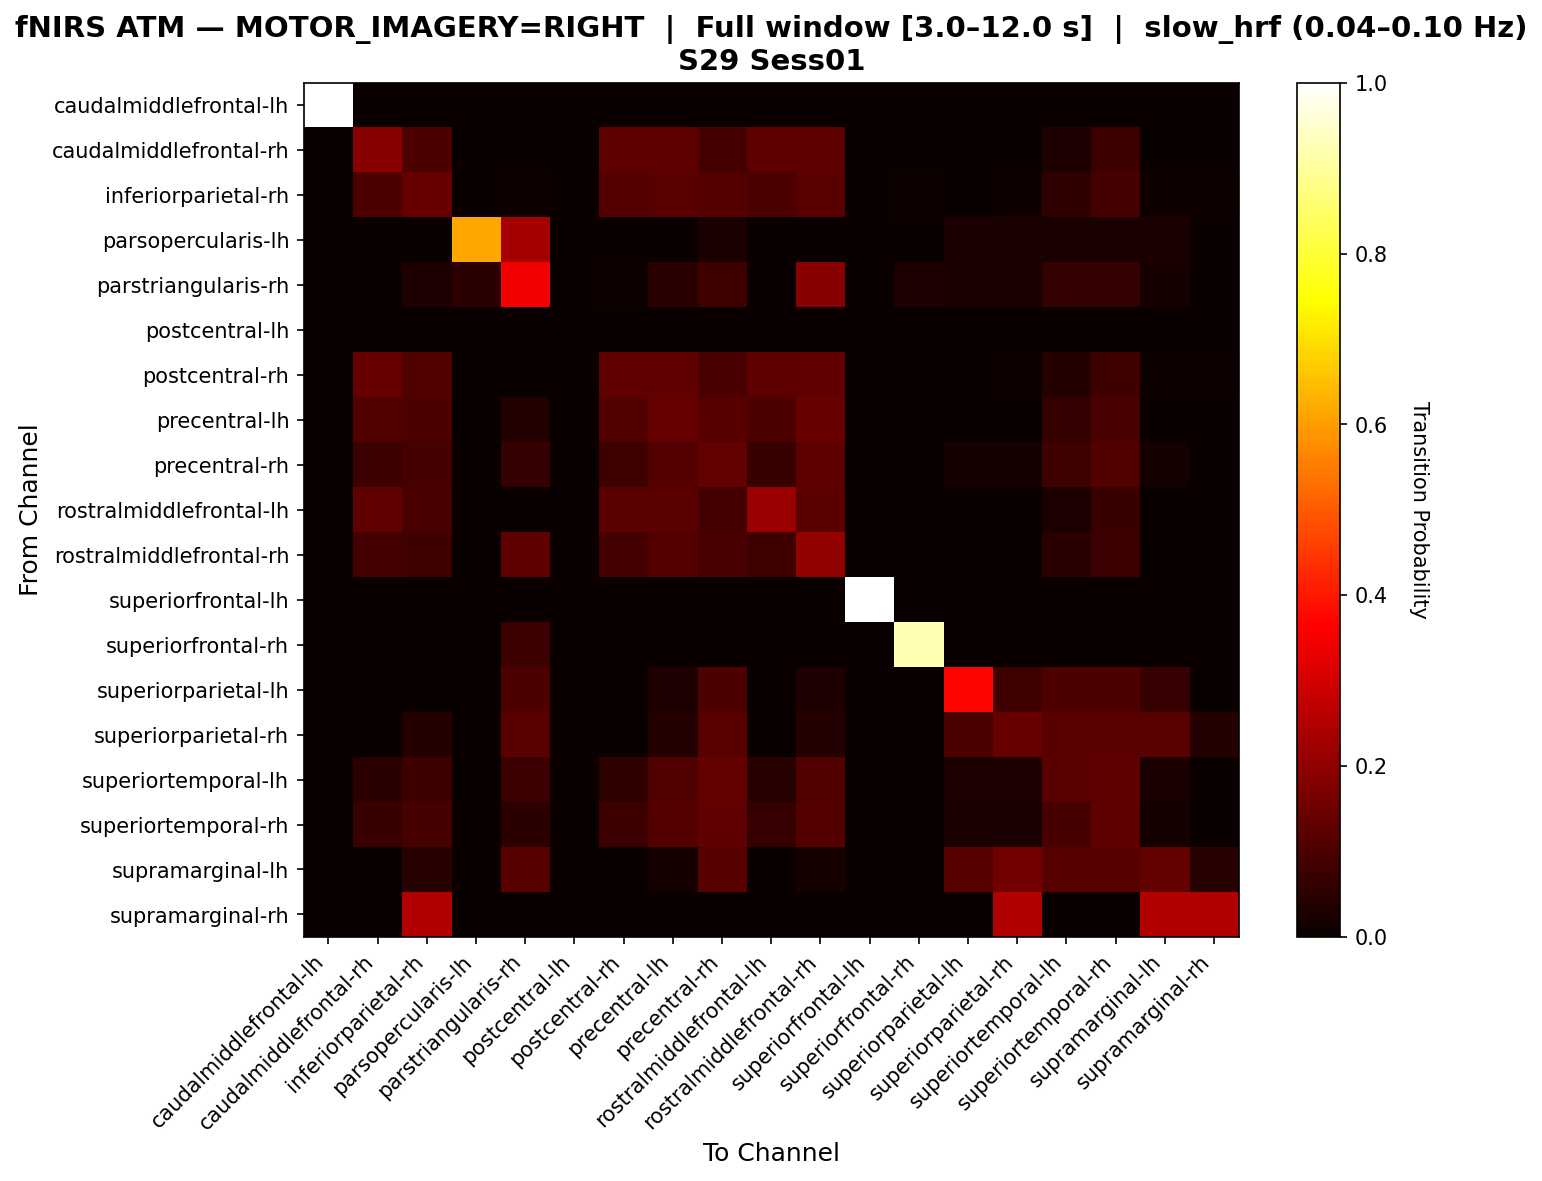

Values plotted in this chart, from the file beside it:
, caudalmiddlefrontal-lh, caudalmiddlefrontal-rh, inferiorparietal-rh, parsopercularis-lh, parstriangularis-rh, postcentral-lh, postcentral-rh, precentral-lh, precentral-rh, rostralmiddlefrontal-lh, rostralmiddlefrontal-rh, superiorfrontal-lh, superiorfrontal-rh, superiorparietal-lh, superiorparietal-rh, superiortemporal-lh, superiortemporal-rh, supramarginal-lh, supramarginal-rh
caudalmiddlefrontal-lh, 1.0, 0.0, 0.0, 0.0, 0.0, 0.0, 0.0, 0.0, 0.0, 0.0, 0.0, 0.0, 0.0, 0.0, 0.0, 0.0, 0.0, 0.0, 0.0
caudalmiddlefrontal-rh, 0.0, 0.1908, 0.09827, 0.0, 0.0, 0.0, 0.1272, 0.1272, 0.09249, 0.1272, 0.1272, 0.0, 0.0, 0.0, 0.0, 0.03468, 0.07514, 0.0, 0.0
inferiorparietal-rh, 0.0, 0.1044, 0.1374, 0.0, 0.01099, 0.0, 0.1099, 0.1209, 0.1099, 0.0989, 0.1209, 0.0, 0.005495, 0.0, 0.01099, 0.05495, 0.09341, 0.01099, 0.01099
parsopercularis-lh, 0.0, 0.0, 0.0, 0.6154, 0.2308, 0.0, 0.0, 0.0, 0.02564, 0.0, 0.0, 0.0, 0.0, 0.02564, 0.02564, 0.02564, 0.02564, 0.02564, 0.0
parstriangularis-rh, 0.0, 0.0, 0.03261, 0.05435, 0.3478, 0.0, 0.005435, 0.04891, 0.08152, 0.0, 0.1902, 0.0, 0.03261, 0.02717, 0.02717, 0.06522, 0.06522, 0.02174, 0.0
postcentral-lh, 0.0, 0.0, 0.0, 0.0, 0.0, 0.0, 0.0, 0.0, 0.0, 0.0, 0.0, 0.0, 0.0, 0.0, 0.0, 0.0, 0.0, 0.0, 0.0
postcentral-rh, 0.0, 0.1371, 0.1086, 0.0, 0.0, 0.0, 0.1314, 0.1314, 0.09714, 0.1257, 0.1314, 0.0, 0.0, 0.0, 0.005714, 0.04, 0.08, 0.005714, 0.005714
precentral-lh, 0.0, 0.1071, 0.09821, 0.0, 0.03571, 0.0, 0.1071, 0.1384, 0.1161, 0.09821, 0.1429, 0.0, 0.0, 0.0, 0.0, 0.0625, 0.09375, 0.0, 0.0
precentral-rh, 0.0, 0.07531, 0.09205, 0.0, 0.06276, 0.0, 0.0795, 0.113, 0.1339, 0.07113, 0.1255, 0.0, 0.0, 0.02092, 0.02092, 0.0795, 0.1088, 0.01674, 0.0
rostralmiddlefrontal-lh, 0.0, 0.1294, 0.09412, 0.0, 0.0, 0.0, 0.1235, 0.1235, 0.08824, 0.2176, 0.1235, 0.0, 0.0, 0.0, 0.0, 0.02941, 0.07059, 0.0, 0.0
rostralmiddlefrontal-rh, 0.0, 0.08664, 0.07942, 0.0, 0.1264, 0.0, 0.08664, 0.1119, 0.09747, 0.07942, 0.2058, 0.0, 0.0, 0.0, 0.0, 0.05054, 0.07581, 0.0, 0.0
superiorfrontal-lh, 0.0, 0.0, 0.0, 0.0, 0.0, 0.0, 0.0, 0.0, 0.0, 0.0, 0.0, 1.0, 0.0, 0.0, 0.0, 0.0, 0.0, 0.0, 0.0
superiorfrontal-rh, 0.0, 0.0, 0.0, 0.0, 0.07547, 0.0, 0.0, 0.0, 0.0, 0.0, 0.0, 0.0, 0.9245, 0.0, 0.0, 0.0, 0.0, 0.0, 0.0
superiorparietal-lh, 0.0, 0.0, 0.0, 0.0, 0.1017, 0.0, 0.0, 0.0339, 0.1017, 0.0, 0.0339, 0.0, 0.0, 0.3729, 0.08475, 0.1017, 0.1017, 0.0678, 0.0
superiorparietal-rh, 0.0, 0.0, 0.04, 0.0, 0.12, 0.0, 0.0, 0.04, 0.12, 0.0, 0.04, 0.0, 0.0, 0.1, 0.14, 0.12, 0.12, 0.12, 0.04
superiortemporal-lh, 0.0, 0.05128, 0.07692, 0.0, 0.07692, 0.0, 0.05769, 0.109, 0.1346, 0.04487, 0.109, 0.0, 0.0, 0.03205, 0.03205, 0.1218, 0.1282, 0.02564, 0.0
superiortemporal-rh, 0.0, 0.07246, 0.09179, 0.0, 0.05314, 0.0, 0.07729, 0.1111, 0.1304, 0.06763, 0.1111, 0.0, 0.0, 0.02415, 0.02415, 0.09179, 0.1256, 0.01932, 0.0
supramarginal-lh, 0.0, 0.0, 0.04545, 0.0, 0.1136, 0.0, 0.0, 0.02273, 0.1136, 0.0, 0.02273, 0.0, 0.0, 0.1136, 0.1591, 0.1136, 0.1136, 0.1364, 0.04545
supramarginal-rh, 0.0, 0.0, 0.25, 0.0, 0.0, 0.0, 0.0, 0.0, 0.0, 0.0, 0.0, 0.0, 0.0, 0.0, 0.25, 0.0, 0.0, 0.25, 0.25
